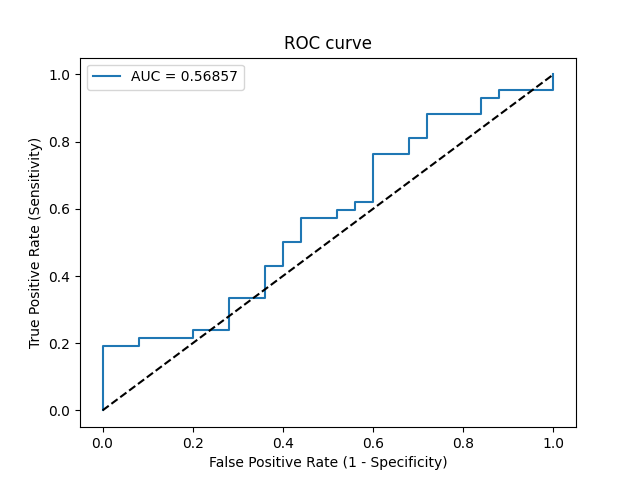

Source data for this figure (header and first rows):
Threshold, Sensitivity, Specificity, NPV, PPV
inf, 0.0, 1.0, 0.3731, 0
0.7191, 0.02381, 1.0, 0.3788, 1.0
0.6665, 0.1905, 1.0, 0.4237, 1.0
0.664, 0.1905, 0.92, 0.4035, 0.8
0.6596, 0.2143, 0.92, 0.4107, 0.8182
0.6568, 0.2143, 0.8, 0.3774, 0.6429
0.6561, 0.2381, 0.8, 0.3846, 0.6667
0.6556, 0.2381, 0.72, 0.36, 0.5882
0.6493, 0.3333, 0.72, 0.3913, 0.6667
0.6483, 0.3333, 0.64, 0.3636, 0.6087
0.6462, 0.4286, 0.64, 0.4, 0.6667
0.6452, 0.4286, 0.6, 0.3846, 0.6429
0.6418, 0.5, 0.6, 0.4167, 0.6774
0.6417, 0.5, 0.56, 0.4, 0.6562
0.6378, 0.5714, 0.56, 0.4375, 0.6857
0.6337, 0.5714, 0.48, 0.4, 0.6486
0.6337, 0.5952, 0.48, 0.4138, 0.6579
0.6332, 0.5952, 0.44, 0.3929, 0.641
0.633, 0.619, 0.44, 0.4074, 0.65
0.6315, 0.619, 0.4, 0.3846, 0.6341
0.6264, 0.7619, 0.4, 0.5, 0.6809
0.6215, 0.7619, 0.32, 0.4444, 0.6531
0.6187, 0.8095, 0.32, 0.5, 0.6667
0.6187, 0.8095, 0.28, 0.4667, 0.6538
0.6105, 0.881, 0.28, 0.5833, 0.6727
0.6047, 0.881, 0.16, 0.4444, 0.6379
0.6035, 0.9286, 0.16, 0.5714, 0.65
0.6021, 0.9286, 0.12, 0.5, 0.6393
0.601, 0.9524, 0.12, 0.6, 0.6452
0.5851, 0.9524, 0.0, 0.0, 0.6154
0.5823, 1.0, 0.0, 0, 0.6269
